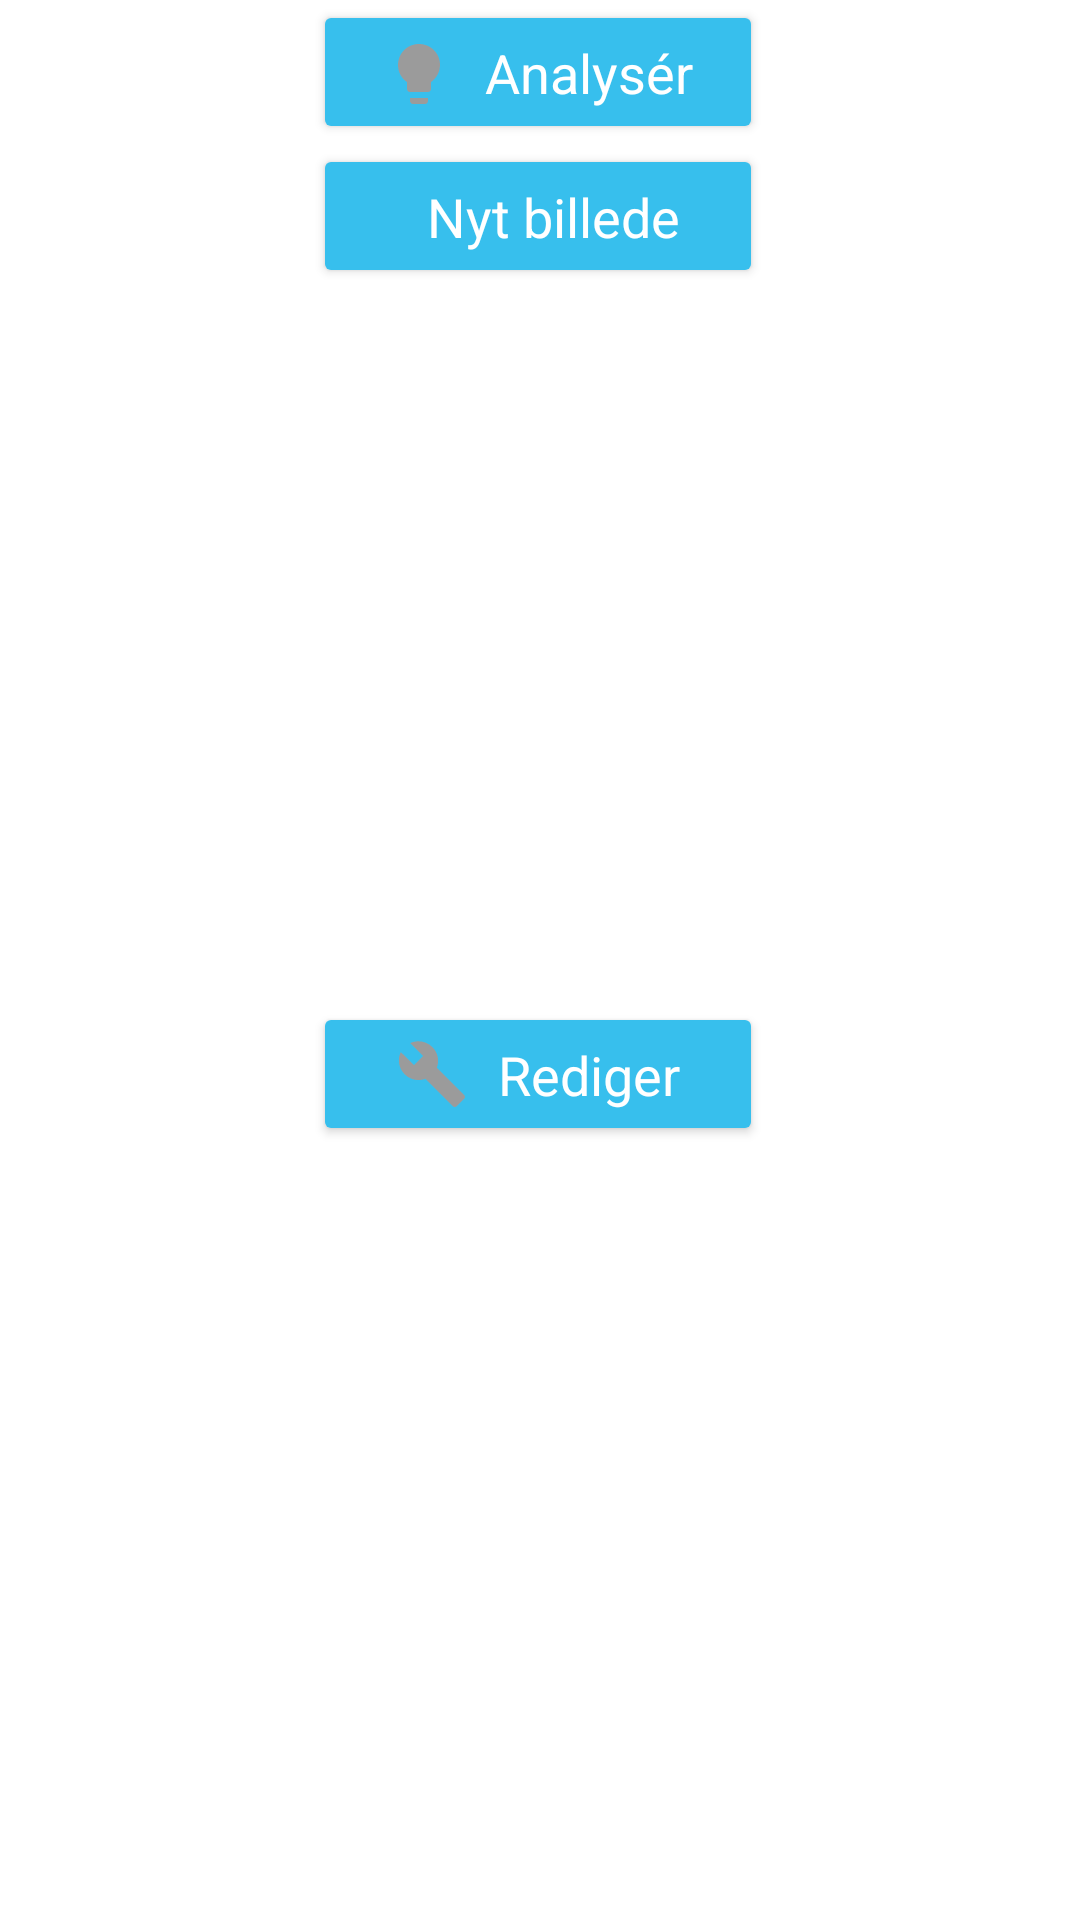

This screen was rendered from an Android layout file. Write that file and the resources it references.
<!-- AndroidManifest.xml: application theme Theme.Gruppe11_CDIO -->
<!-- res/layout/frag_game_controls.xml -->
<?xml version="1.0" encoding="utf-8"?>
<androidx.constraintlayout.widget.ConstraintLayout xmlns:android="http://schemas.android.com/apk/res/android"
    xmlns:app="http://schemas.android.com/apk/res-auto"
    xmlns:tools="http://schemas.android.com/tools"
    android:layout_width="match_parent"
    android:layout_height="wrap_content">

    <Button
        android:backgroundTint="@color/secondarydark"
        android:id="@+id/button"
        android:layout_width="150dp"
        android:layout_height="wrap_content"
        android:textAllCaps="false"
        app:layout_constraintEnd_toEndOf="parent"
        app:layout_constraintHorizontal_bias="0.497"
        app:layout_constraintStart_toStartOf="parent"
        app:layout_constraintTop_toTopOf="parent" />

    <ImageView
        android:id="@+id/imageView3"
        android:layout_width="wrap_content"
        android:layout_height="wrap_content"
        android:layout_marginEnd="5dp"
        android:layout_marginBottom="2dp"
        android:elevation="10dp"
        app:layout_constraintBottom_toBottomOf="@+id/button"
        app:layout_constraintEnd_toStartOf="@+id/textView3"
        app:layout_constraintHorizontal_bias="0.5"
        app:layout_constraintStart_toEndOf="@+id/button"
        app:layout_constraintTop_toTopOf="@+id/button"
        app:layout_constraintVertical_bias="0.583"
        app:srcCompat="@drawable/ic_baseline_lightbulb_24" />

    <TextView
        android:id="@+id/textView3"
        android:layout_width="wrap_content"
        android:layout_height="wrap_content"
        android:layout_marginStart="5dp"
        android:elevation="10dp"
        android:text="Analysér"
        android:textColor="#FFFFFF"
        android:textSize="18sp"
        app:layout_constraintBottom_toBottomOf="@+id/button"
        app:layout_constraintEnd_toStartOf="@+id/button"
        app:layout_constraintHorizontal_bias="0.5"
        app:layout_constraintStart_toEndOf="@+id/imageView3"
        app:layout_constraintTop_toTopOf="@+id/button" />

    <Button
        android:backgroundTint="@color/secondarydark"
        android:id="@+id/button2"
        android:layout_width="0dp"
        android:layout_height="wrap_content"
        android:textAllCaps="false"
        app:layout_constraintEnd_toEndOf="@+id/button"
        app:layout_constraintStart_toStartOf="@+id/button"
        app:layout_constraintTop_toBottomOf="@+id/button" />

    <Button
        android:backgroundTint="@color/secondarydark"
        android:id="@+id/button3"
        android:layout_width="0dp"
        android:layout_height="wrap_content"
        android:layout_marginBottom="20dp"
        android:textAllCaps="false"
        app:layout_constraintBottom_toBottomOf="parent"
        app:layout_constraintEnd_toEndOf="@+id/button2"
        app:layout_constraintHorizontal_bias="1.0"
        app:layout_constraintStart_toStartOf="@+id/button2"
        app:layout_constraintTop_toBottomOf="@+id/button2" />

    <ImageView
        android:id="@+id/imageView6"
        android:layout_width="wrap_content"
        android:layout_height="wrap_content"
        android:layout_marginTop="3dp"
        android:layout_marginEnd="5dp"
        android:elevation="10dp"
        app:layout_constraintBottom_toBottomOf="@+id/button2"
        app:layout_constraintEnd_toStartOf="@+id/textView4"
        app:layout_constraintHorizontal_bias="0.5"
        app:layout_constraintStart_toEndOf="@+id/button2"
        app:layout_constraintTop_toTopOf="@+id/button2"
        app:srcCompat="@drawable/ic_baseline_camera_alt_24" />

    <ImageView
        android:id="@+id/imageView7"
        android:layout_width="wrap_content"
        android:layout_height="wrap_content"
        android:layout_marginEnd="5dp"
        android:elevation="10dp"
        app:layout_constraintBottom_toBottomOf="@+id/button3"
        app:layout_constraintEnd_toStartOf="@+id/textView5"
        app:layout_constraintHorizontal_bias="0.5"
        app:layout_constraintStart_toEndOf="@+id/button3"
        app:layout_constraintTop_toTopOf="@+id/button3"
        app:srcCompat="@drawable/ic_baseline_build_24" />

    <TextView
        android:id="@+id/textView4"
        android:layout_width="wrap_content"
        android:layout_height="wrap_content"
        android:layout_marginStart="5dp"
        android:elevation="10dp"
        android:textSize="18sp"
        android:text="Nyt billede"
        android:textColor="#FFFFFF"
        app:layout_constraintBottom_toBottomOf="@+id/button2"
        app:layout_constraintEnd_toStartOf="@+id/button2"
        app:layout_constraintHorizontal_bias="0.5"
        app:layout_constraintStart_toEndOf="@+id/imageView6"
        app:layout_constraintTop_toTopOf="@+id/button2" />

    <TextView
        android:id="@+id/textView5"
        android:layout_width="wrap_content"
        android:layout_height="wrap_content"
        android:layout_marginStart="5dp"
        android:elevation="10dp"
        android:text="Rediger"
        android:textSize="18sp"
        android:textColor="#FFFFFF"
        app:layout_constraintBottom_toBottomOf="@+id/button3"
        app:layout_constraintEnd_toStartOf="@+id/button3"
        app:layout_constraintHorizontal_bias="0.5"
        app:layout_constraintStart_toEndOf="@+id/imageView7"
        app:layout_constraintTop_toTopOf="@+id/button3" />

</androidx.constraintlayout.widget.ConstraintLayout>
<!-- resources referenced by this layout -->
<resources>
  <color name="secondarydark">#37BFED</color>
  <!-- drawable ic_baseline_build_24 (drawable) -->
  <vector android:height="24dp" android:tint="#9B9B9B"
      android:viewportHeight="24" android:viewportWidth="24"
      android:width="24dp" xmlns:android="http://schemas.android.com/apk/res/android">
      <path android:fillColor="@android:color/white" android:pathData="M22.7,19l-9.1,-9.1c0.9,-2.3 0.4,-5 -1.5,-6.9 -2,-2 -5,-2.4 -7.4,-1.3L9,6 6,9 1.6,4.7C0.4,7.1 0.9,10.1 2.9,12.1c1.9,1.9 4.6,2.4 6.9,1.5l9.1,9.1c0.4,0.4 1,0.4 1.4,0l2.3,-2.3c0.5,-0.4 0.5,-1.1 0.1,-1.4z"/>
  </vector>
  <!-- drawable ic_baseline_lightbulb_24 (drawable) -->
  <vector android:height="24dp" android:tint="#9B9B9B"
      android:viewportHeight="24" android:viewportWidth="24"
      android:width="24dp" xmlns:android="http://schemas.android.com/apk/res/android">
      <path android:fillColor="@android:color/white" android:pathData="M9,21c0,0.5 0.4,1 1,1h4c0.6,0 1,-0.5 1,-1v-1L9,20v1zM12,2C8.1,2 5,5.1 5,9c0,2.4 1.2,4.5 3,5.7L8,17c0,0.5 0.4,1 1,1h6c0.6,0 1,-0.5 1,-1v-2.3c1.8,-1.3 3,-3.4 3,-5.7 0,-3.9 -3.1,-7 -7,-7z"/>
  </vector>
  <style name="Theme.Gruppe11_CDIO" parent="Theme.MaterialComponents.DayNight.DarkActionBar">
          
          <item name="colorPrimary">@color/primary</item>
          <item name="colorPrimaryVariant">@color/primarydark</item>
          <item name="colorOnPrimary">@color/white</item>
          
          <item name="colorSecondary">@color/secondary</item>
          <item name="colorSecondaryVariant">@color/secondarydark</item>
          <item name="colorOnSecondary">@color/black</item>
          
          <item name="android:statusBarColor" tools:targetApi="l">?attr/colorPrimaryVariant</item>
          
      </style>
  <color name="primary">#FF9664</color>
  <color name="primarydark">#ED6537</color>
  <color name="white">#FFFFFFFF</color>
  <color name="secondary">#79F2FF</color>
  <color name="black">#FF000000</color>
</resources>
